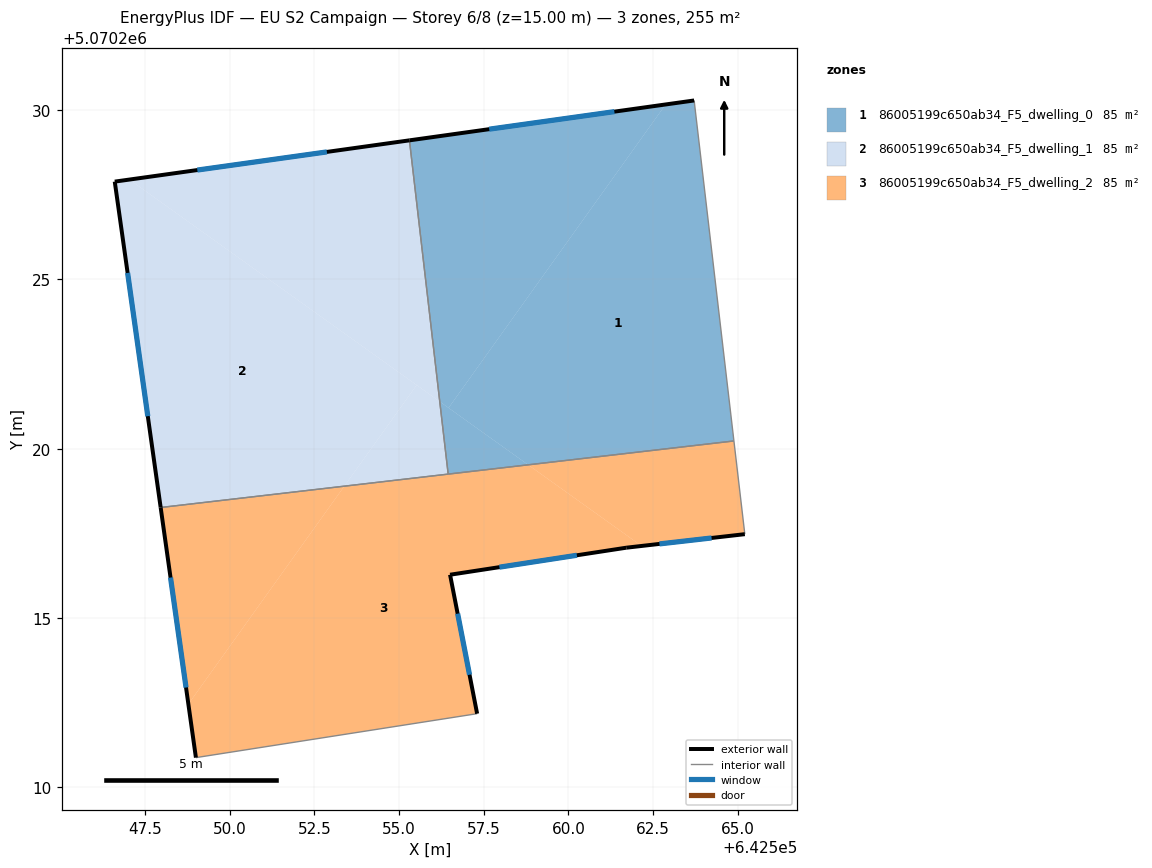
=== STOREY PLAN SPEC (per zone: floor XY polygon, exterior-wall plan segments, windows/doors) ===
zone 1: 86005199c650ab34_F5_dwelling_0  (85.1 m²)
  floor: (642563.72, 5070230.29) (642564.89, 5070220.23) (642558.81, 5070219.53) (642556.46, 5070221.21) (642562.87, 5070230.17)
  floor: (642562.87, 5070230.17) (642556.46, 5070221.21) (642556.20, 5070221.39) (642555.31, 5070229.11)
  floor: (642558.81, 5070219.53) (642556.45, 5070219.25) (642556.20, 5070221.39)
  exterior wall: (642563.72, 5070230.29) – (642555.31, 5070229.11)  [8.5 m]
    window: (642561.36, 5070229.96) – (642557.66, 5070229.44)  [4.9 m²]
  interior walls: 3
zone 2: 86005199c650ab34_F5_dwelling_1  (85.1 m²)
  floor: (642555.31, 5070229.11) (642556.20, 5070221.39) (642547.04, 5070227.95)
  floor: (642555.52, 5070221.88) (642553.38, 5070218.89) (642547.96, 5070218.26) (642546.60, 5070227.89) (642547.04, 5070227.95)
  floor: (642556.20, 5070221.39) (642556.45, 5070219.25) (642553.38, 5070218.89) (642555.52, 5070221.88)
  exterior wall: (642546.60, 5070227.89) – (642547.96, 5070218.26)  [9.7 m]
    window: (642546.98, 5070225.19) – (642547.58, 5070220.96)  [5.6 m²]
  exterior wall: (642555.31, 5070229.11) – (642546.60, 5070227.89)  [8.8 m]
    window: (642552.87, 5070228.77) – (642549.04, 5070228.23)  [5.1 m²]
  interior walls: 2
zone 3: 86005199c650ab34_F5_dwelling_2  (85.1 m²)
  floor: (642562.16, 5070217.13) (642561.71, 5070217.08) (642556.51, 5070216.28) (642557.31, 5070212.17) (642549.00, 5070210.88) (642548.78, 5070212.46) (642553.38, 5070218.89) (642558.81, 5070219.52)
  floor: (642564.89, 5070220.23) (642565.21, 5070217.48) (642562.16, 5070217.13) (642558.81, 5070219.52)
  floor: (642553.38, 5070218.89) (642548.78, 5070212.46) (642547.96, 5070218.26)
  exterior wall: (642557.31, 5070212.17) – (642556.51, 5070216.28)  [4.2 m]
    window: (642557.08, 5070213.32) – (642556.73, 5070215.13)  [2.4 m²]
  exterior wall: (642547.96, 5070218.26) – (642549.00, 5070210.88)  [7.5 m]
    window: (642548.25, 5070216.20) – (642548.71, 5070212.95)  [4.3 m²]
  exterior wall: (642561.71, 5070217.08) – (642565.21, 5070217.48)  [3.5 m]
    window: (642562.69, 5070217.19) – (642564.23, 5070217.36)  [2.0 m²]
  exterior wall: (642556.51, 5070216.28) – (642561.71, 5070217.08)  [5.3 m]
    window: (642557.96, 5070216.50) – (642560.25, 5070216.85)  [3.1 m²]
  interior walls: 4

=== DERIVED (storey summary) ===
Building: EU S2 Campaign
Storey: 6 of 8  (floor level z = 15.00 m)
Storey gross floor area: 255.4 m²
Zones on this storey: 3
  - 86005199c650ab34_F5_dwelling_0: floor 85.1 m²; exterior wall 8.5 m (25.5 m²); 1 window(s) 4.9 m²; WWR 19.3%
  - 86005199c650ab34_F5_dwelling_1: floor 85.1 m²; exterior wall 18.5 m (55.5 m²); 2 window(s) 10.7 m²; WWR 19.3%
  - 86005199c650ab34_F5_dwelling_2: floor 85.1 m²; exterior wall 20.4 m (61.3 m²); 4 window(s) 11.8 m²; WWR 19.3%
Zone adjacency (shared interzone walls):
  - 86005199c650ab34_F5_dwelling_0 ↔ 86005199c650ab34_F5_dwelling_1
  - 86005199c650ab34_F5_dwelling_0 ↔ 86005199c650ab34_F5_dwelling_2
  - 86005199c650ab34_F5_dwelling_1 ↔ 86005199c650ab34_F5_dwelling_2